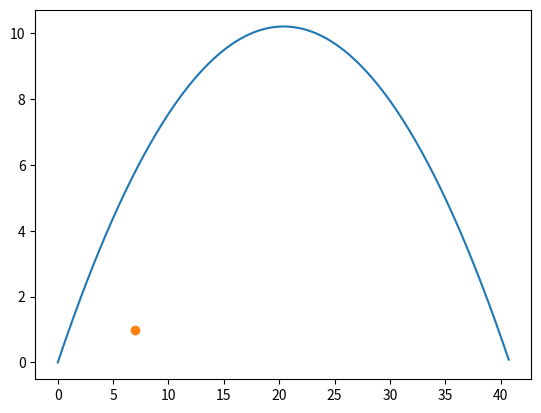

This chart was generated by the following Python code: (Note: this script raises an exception after producing the figure.)
#!/usr/bin/env python
# coding: utf-8

# In[32]:


import random
import math
import numpy as np
import matplotlib.pyplot as plt
pigx=(random.randint(1,40))
pigy=(random.randint(1,10))

V=20
angle=45
g=-9.8;
Vx=V*math.cos(angle*math.pi/180);
Vy=V*math.sin(angle*math.pi/180);

t=np.arange(0,-2*Vy/g,0.01)
Xx=t*Vx;
Xy=Vy*t+0.5*g*t*t;
plt.plot(Xx,Xy)
plt.plot(pigx,pigy,"o")


# In[36]:


get_ipython().run_line_magic('matplotlib', 'inline')
import matplotlib.image as mpimg

im=mpimg.imread('P1120107.JPG')


# In[37]:


import matplotlib.pyplot as plt
plt.imshow(im)


# In[38]:


print(im.shape)


# In[39]:


r_im=im[:,:,0]
plt.imshow(r_im)


# In[41]:


plt.imshow(r_im,cmap="Greys")


# In[42]:


plt.hist(r_im.ravel())


# In[46]:


import numpy as np
print(np.mean(r_im))
print(np.median(r_im))


# In[ ]:




